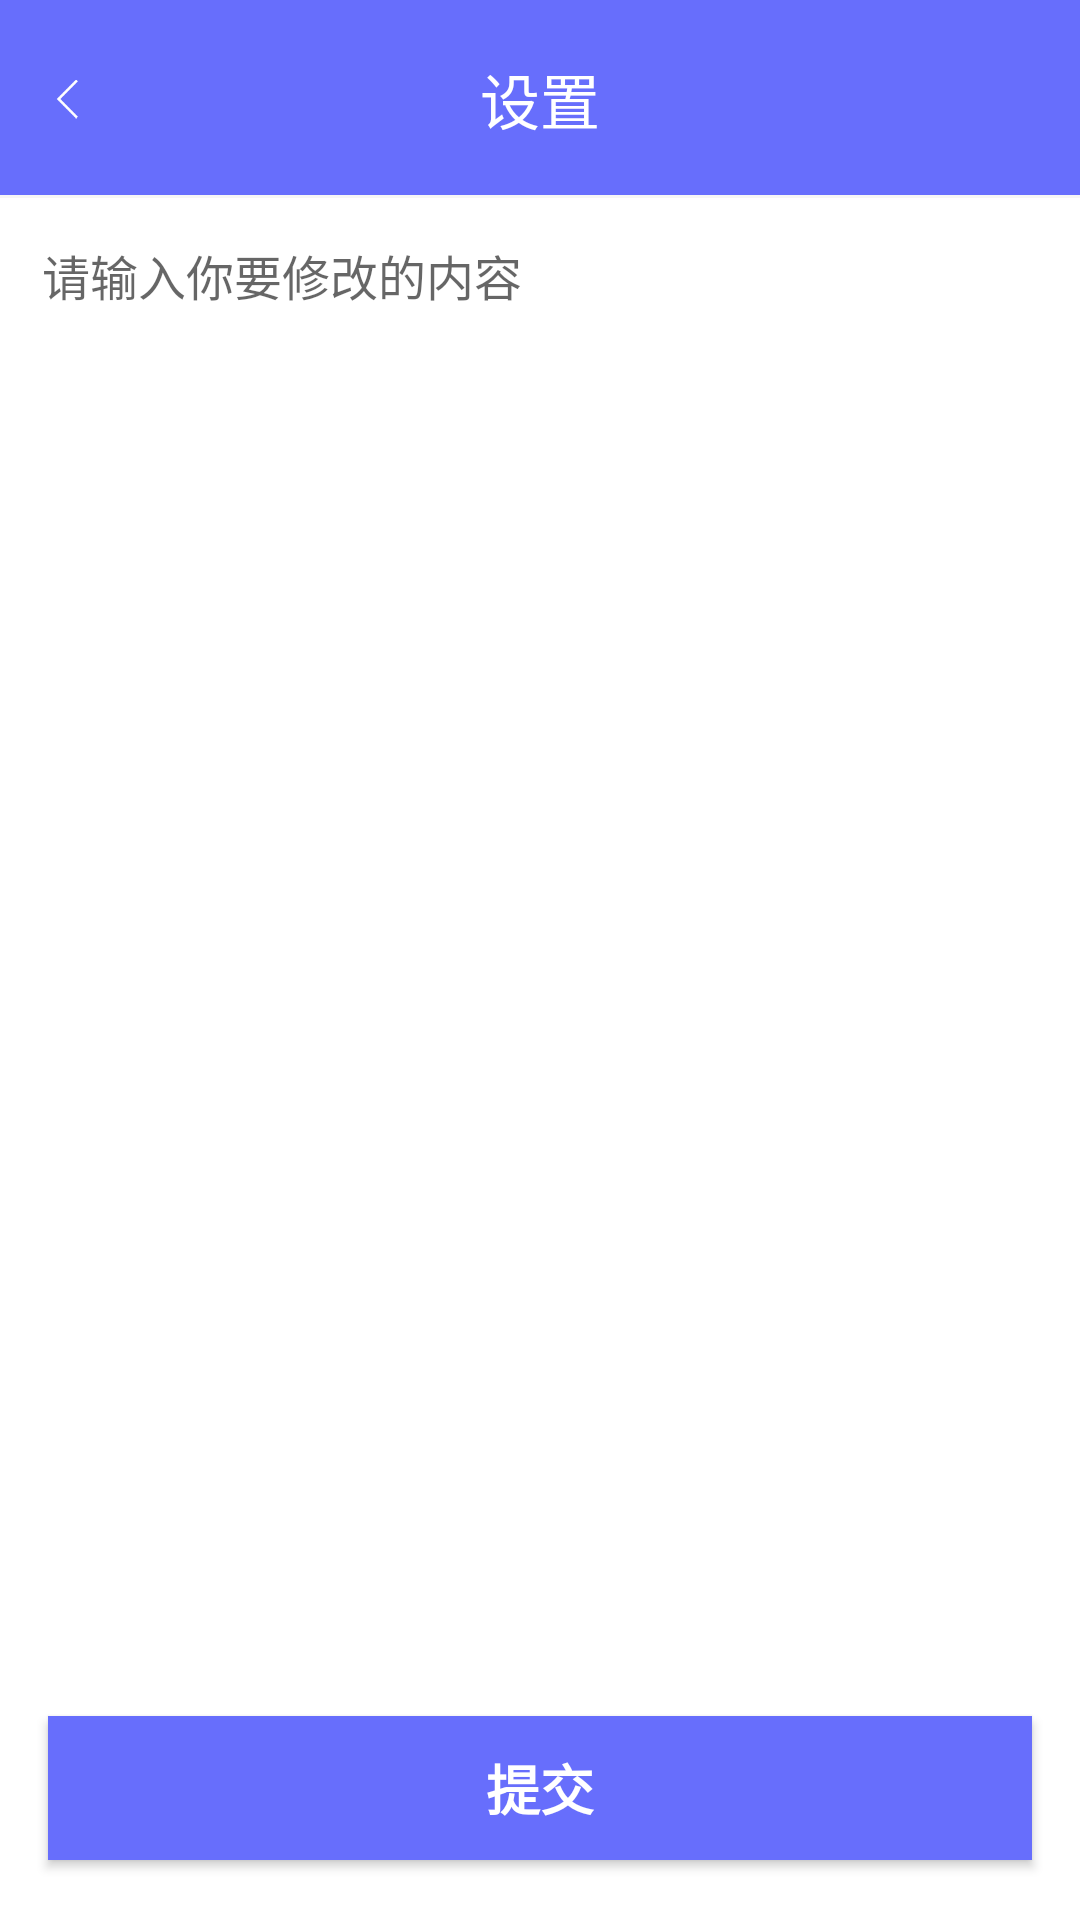

Android layout source for this screen:
<!-- AndroidManifest.xml: application theme AppTheme -->
<!-- res/layout/activity_nickname_edit.xml -->
<?xml version="1.0" encoding="utf-8"?>
<RelativeLayout
    xmlns:android="http://schemas.android.com/apk/res/android"
    android:layout_width="match_parent"
    android:layout_height="match_parent"
    android:background="@color/white">

    <include android:id="@+id/title_rl"
        layout="@layout/title_normal"/>

    <RelativeLayout
        android:layout_width="match_parent"
        android:layout_height="match_parent"
        android:layout_below="@id/title_rl">

        <EditText
            android:id="@+id/et_name"
            android:layout_width="match_parent"
            android:layout_height="wrap_content"
            android:padding="14dp"
            android:hint="请输入你要修改的内容"
            android:textSize="@dimen/hint_size"
            android:background="@null"
            android:inputType="text"
            android:maxLines="1"
            android:maxLength="50"
            android:singleLine="true" />

        <Button
            android:id="@+id/submit"
            style="?android:textAppearanceSmall"
            android:layout_width="match_parent"
            android:layout_height="wrap_content"
            android:layout_marginTop="16dp"
            android:text="提交"
            android:textSize="18sp"
            android:background="@drawable/search_title_bg"
            android:layout_marginLeft="@dimen/activity_horizontal_margin"
            android:layout_marginRight="@dimen/activity_horizontal_margin"
            android:layout_marginBottom="20dp"
            android:textColor="@color/white"
            android:layout_alignParentBottom="true"
            android:textStyle="bold" />

    </RelativeLayout>

</RelativeLayout>
<!-- res/layout/title_normal.xml (included above) -->
<?xml version="1.0" encoding="utf-8"?>
<RelativeLayout xmlns:android="http://schemas.android.com/apk/res/android"
    android:layout_width="match_parent"
    android:layout_height="66dp"
    android:background="@color/purple">

    <RelativeLayout
        android:layout_width="match_parent"
        android:layout_height="match_parent">

        <ImageView
            android:id="@+id/title_back"
            android:layout_width="13dp"
            android:layout_height="22dp"
            android:src="@mipmap/fanhui"
            android:layout_centerVertical="true"
            android:layout_marginLeft="16dp"/>

        <TextView
            android:id="@+id/title_content"
            android:layout_width="wrap_content"
            android:layout_height="wrap_content"
            android:text="设置"
            android:layout_centerInParent="true"
            android:textColor="@color/white"
            android:textSize="20sp"/>

        <TextView
            android:layout_width="match_parent"
            android:layout_height="1dp"
            android:layout_alignParentBottom="true"
            android:background="@color/line_color" />
    </RelativeLayout>


</RelativeLayout>
<!-- resources referenced by this layout -->
<resources>
  <color name="line_color">#fff6f6f6</color>
  <color name="purple">#676EFC</color>
  <color name="white">#FFFFFF</color>
  <dimen name="activity_horizontal_margin">16dp</dimen>
  <dimen name="hint_size">16sp</dimen>
  <!-- drawable search_title_bg (drawable) -->
  <?xml version="1.0" encoding="utf-8"?>
  <shape xmlns:android="http://schemas.android.com/apk/res/android"
      android:shape="rectangle">
      <gradient android:type="linear" android:useLevel="true" android:startColor="@color/purple" android:endColor="@color/purple" android:angle="90" />
  </shape>
  <!-- mipmap fanhui: png bitmap (mipmap-xxhdpi, 806 bytes) -->
  <style name="AppTheme" parent="Theme.AppCompat.Light.DarkActionBar">
          
          <item name="colorPrimary">@color/purple</item>
          <item name="colorPrimaryDark">@color/purple</item>
          <item name="colorAccent">@color/purple</item>
      </style>
</resources>
